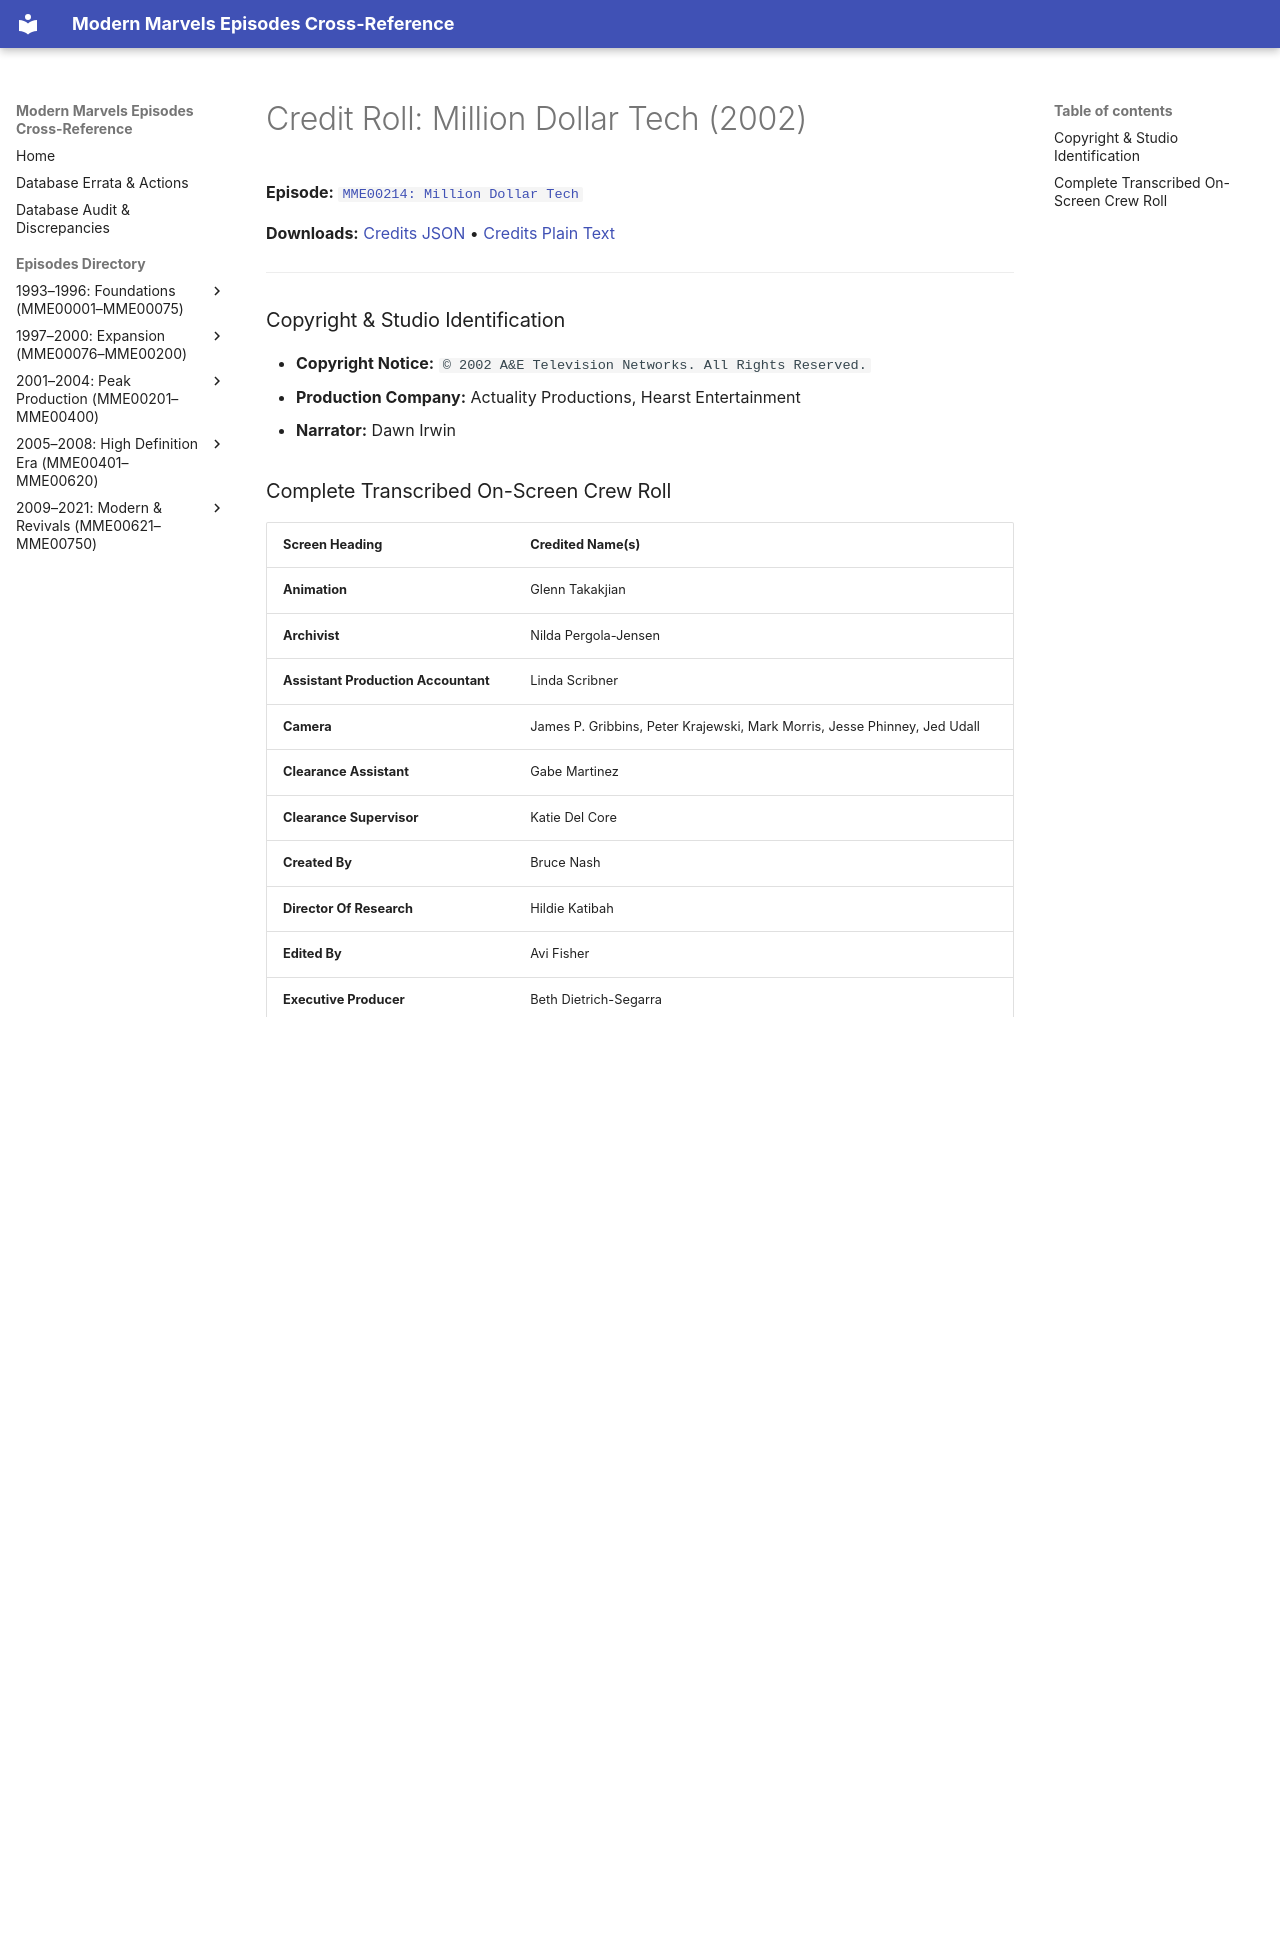

repository: ModernMarvelsFan/ModernMarvels · page: credits/MME00214-credits/index.html · generator: mkdocs

# Credit Roll: Million Dollar Tech (2002)
**Episode:** [`MME00214: Million Dollar Tech`](../episodes/MME00214.md)

**Downloads:** [Credits JSON](json/MME00214-credits.json) • [Credits Plain Text](txt/MME00214-credits.txt)

---

### Copyright & Studio Identification
* **Copyright Notice:** `© 2002 A&E Television Networks. All Rights Reserved.`
* **Production Company:** Actuality Productions, Hearst Entertainment
* **Narrator:** Dawn Irwin

### Complete Transcribed On-Screen Crew Roll

| Screen Heading | Credited Name(s) |
| :--- | :--- |
| **Animation** | Glenn Takakjian |
| **Archivist** | Nilda Pergola-Jensen |
| **Assistant Production Accountant** | Linda Scribner |
| **Camera** | James P. Gribbins, Peter Krajewski, Mark Morris, Jesse Phinney, Jed Udall |
| **Clearance Assistant** | Gabe Martinez |
| **Clearance Supervisor** | Katie Del Core |
| **Created By** | Bruce Nash |
| **Director Of Research** | Hildie Katibah |
| **Edited By** | Avi Fisher |
| **Executive Producer** | Beth Dietrich-Segarra |
| **Field Audio** | John V. Davis, Jr. |
| **Footage Consultant** | Ted Troll |
| **Graphics** | Barry Hill |
| **Music By** | Alan Ett |
| **Online Editor** | David Rex |
| **Post Producer** | Scott Berkson |
| **Post Production Assistant** | Montgomery Jesselton Kingsley |
| **Post Production Coordinator** | Gary Reid |
| **Post Production Supervisor** | Jason Steinberg |
| **Producer** | Bruce Nash |
| **Production Assistants** | Maryalice R. Aragon, Rasi Delgado |
| **Production Auditor** | Dani Eslin |
| **Production Coordinator** | Michael Z Davis |
| **Production Manager** | Kathlene Exner |
| **Researchers** | Mark Savage, Diane Wai |
| **Sound Mixer** | Paul Ray |
| **Voice Over Coordinator** | Dawn Irwin |

---
[← Return to Episode Dossier](../episodes/MME00214.md)
